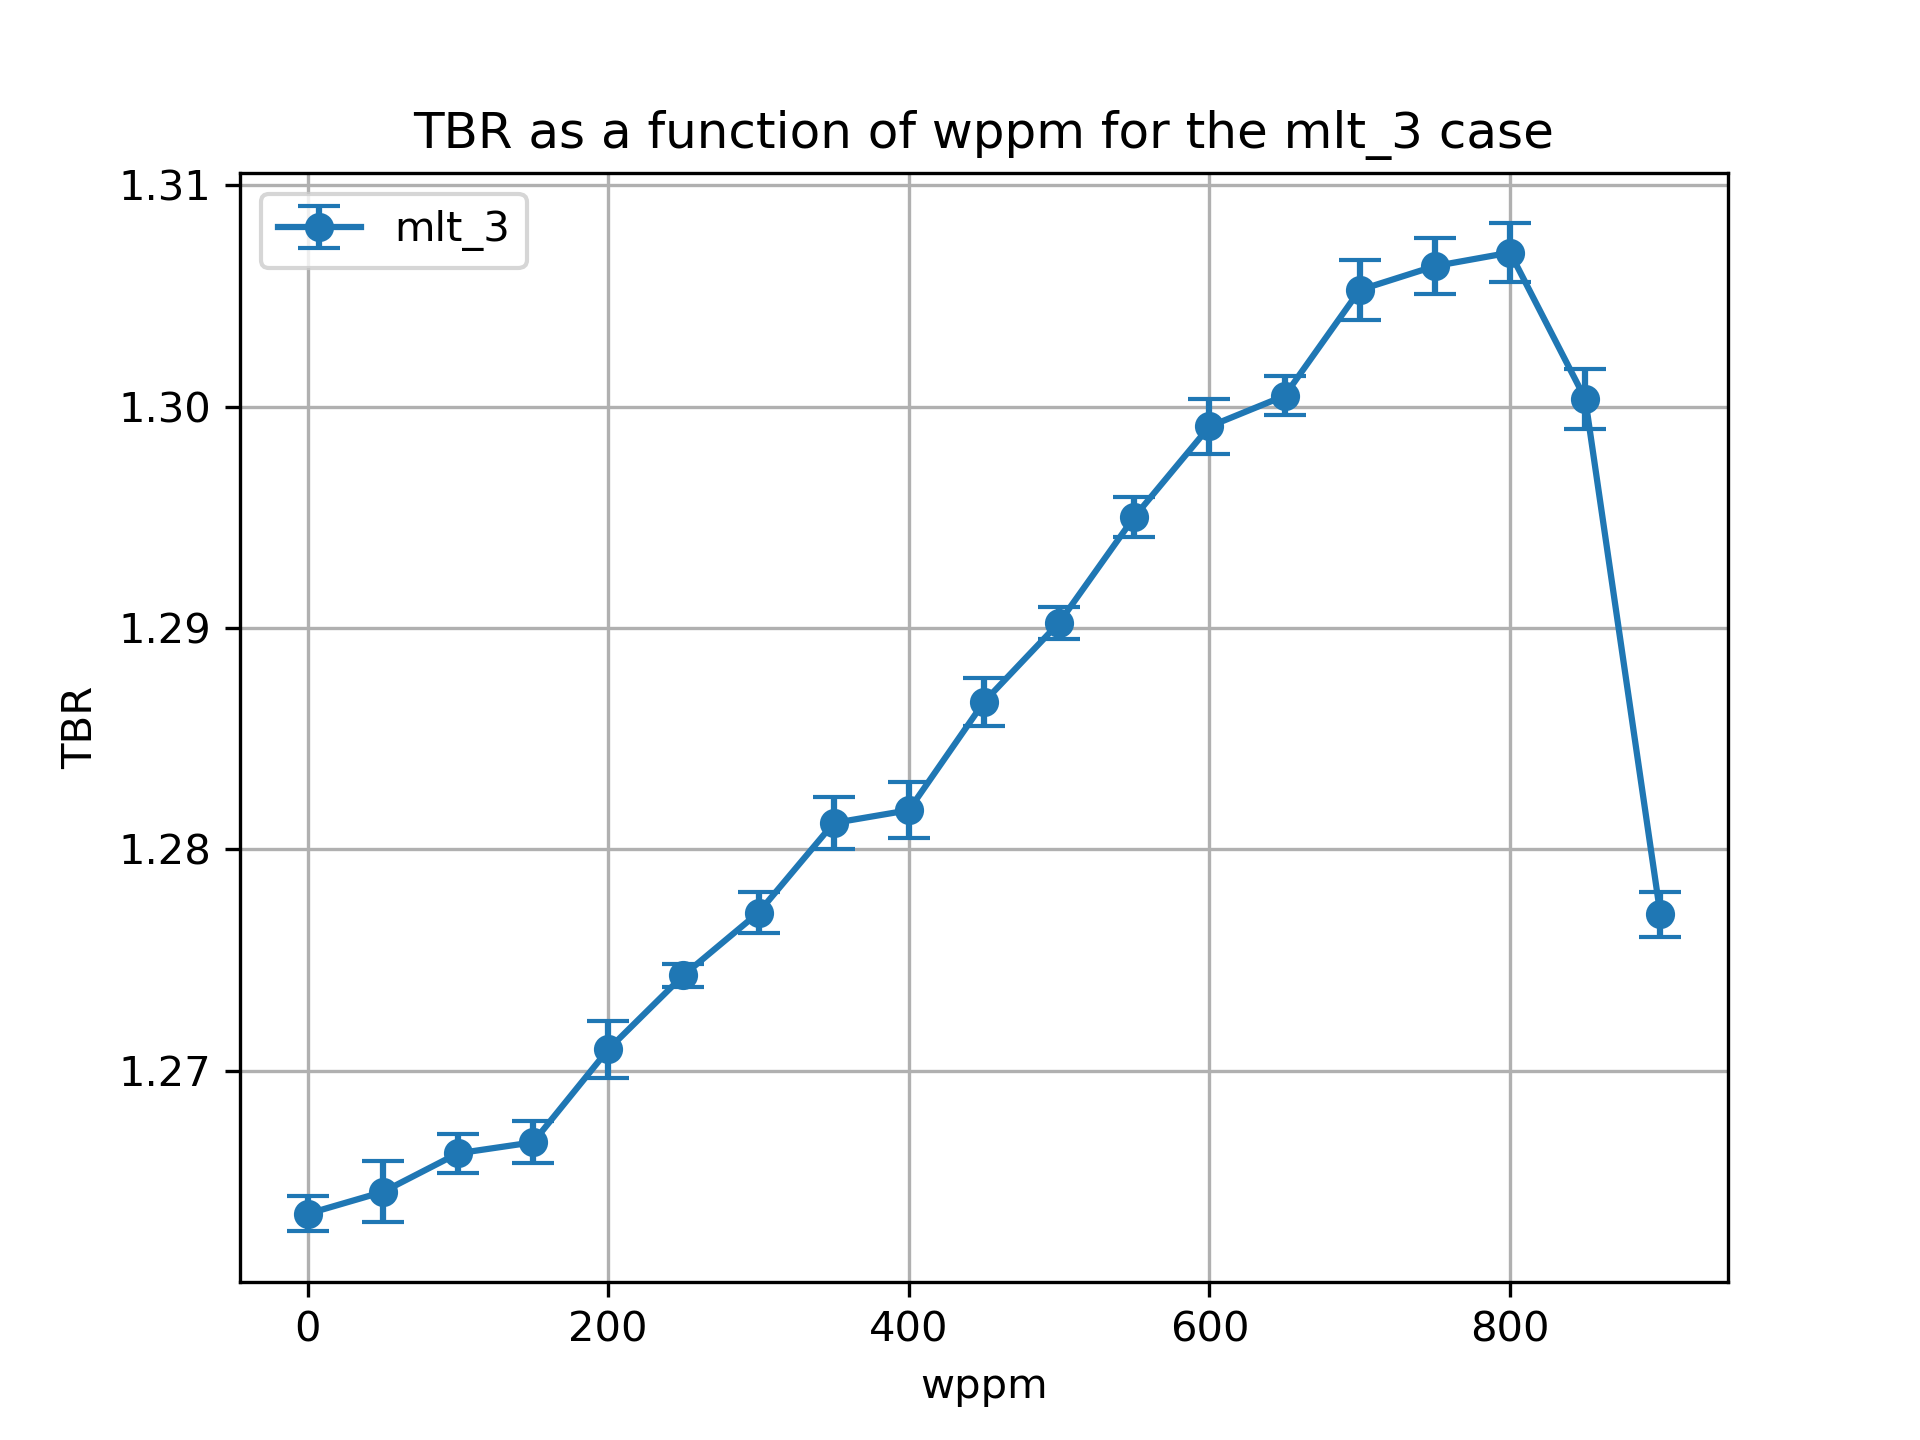

Values plotted in this chart, from the file beside it:
cell, nuclide, score, mean, std. dev., wppm
10, Li6, (n,Xt), 1.087, 0.0007457, 0.0
10, Li7, (n,Xt), 0.06104, 0.0001015, 0.0
6, Li6, (n,Xt), 0.0968, 0.0002236, 0.0
6, Li7, (n,Xt), 0.01882, 1.829704550862825e-05, 0.0
20, Li6, (n,Xt), 1.09, 0.001363, 50.0
20, Li7, (n,Xt), 0.06003, 7.911105280727768e-05, 50.0
17, Li6, (n,Xt), 0.09627, 0.0001561, 50.0
17, Li7, (n,Xt), 0.01863, 2.0351304075543423e-05, 50.0
27, Li7, (n,Xt), 0.01841, 1.9946447251647567e-05, 100.0
27, Li6, (n,Xt), 0.09639, 0.0001787, 100.0
30, Li6, (n,Xt), 1.092, 0.0008477, 100.0
30, Li7, (n,Xt), 0.05901, 0.0001035, 100.0
37, Li7, (n,Xt), 0.01819, 2.2048461825211797e-05, 150.0
40, Li6, (n,Xt), 1.095, 0.0009203, 150.0
40, Li7, (n,Xt), 0.05787, 0.0001107, 150.0
37, Li6, (n,Xt), 0.09614, 0.0002397, 150.0
47, Li7, (n,Xt), 0.01794, 1.950126302400856e-05, 200.0
47, Li6, (n,Xt), 0.09597, 0.0002195, 200.0
50, Li6, (n,Xt), 1.1, 0.001285, 200.0
50, Li7, (n,Xt), 0.05666, 7.232513598802628e-05, 200.0
60, Li6, (n,Xt), 1.106, 0.0004342, 250.0
60, Li7, (n,Xt), 0.05535, 6.278413892791793e-05, 250.0
57, Li6, (n,Xt), 0.09543, 0.0002929, 250.0
57, Li7, (n,Xt), 0.01766, 2.070520583680281e-05, 250.0
67, Li7, (n,Xt), 0.01734, 1.6916139966877053e-05, 300.0
67, Li6, (n,Xt), 0.0945, 0.0001859, 300.0
70, Li6, (n,Xt), 1.111, 0.0008971, 300.0
70, Li7, (n,Xt), 0.05394, 6.961917855096904e-05, 300.0
80, Li6, (n,Xt), 1.117, 0.001176, 350.0
80, Li7, (n,Xt), 0.05236, 8.144394466343004e-05, 350.0
77, Li6, (n,Xt), 0.09474, 0.0001458, 350.0
77, Li7, (n,Xt), 0.01701, 1.7118496173731192e-05, 350.0
87, Li6, (n,Xt), 0.09381, 0.0002538, 400.0
90, Li6, (n,Xt), 1.121, 0.001238, 400.0
90, Li7, (n,Xt), 0.05066, 8.245855261040241e-05, 400.0
87, Li7, (n,Xt), 0.01663, 1.890847585229596e-05, 400.0
97, Li7, (n,Xt), 0.0162, 1.7582415572390866e-05, 450.0
97, Li6, (n,Xt), 0.093, 0.0001731, 450.0
100, Li7, (n,Xt), 0.04876, 8.61778623875347e-05, 450.0
100, Li6, (n,Xt), 1.129, 0.00106, 450.0
110, Li6, (n,Xt), 1.135, 0.0007001, 500.0
110, Li7, (n,Xt), 0.04664, 8.732714526346858e-05, 500.0
107, Li6, (n,Xt), 0.09259, 0.0001866, 500.0
107, Li7, (n,Xt), 0.01571, 1.555749795109271e-05, 500.0
120, Li6, (n,Xt), 1.144, 0.0009044, 550.0
120, Li7, (n,Xt), 0.04426, 7.875299890976288e-05, 550.0
117, Li6, (n,Xt), 0.09131, 0.0001262, 550.0
117, Li7, (n,Xt), 0.01516, 1.9528702421972228e-05, 550.0
127, Li7, (n,Xt), 0.01452, 1.827652336958132e-05, 600.0
127, Li6, (n,Xt), 0.08996, 0.0002209, 600.0
130, Li6, (n,Xt), 1.153, 0.001218, 600.0
130, Li7, (n,Xt), 0.04155, 7.274792413792278e-05, 600.0
140, Li6, (n,Xt), 1.159, 0.0008629, 650.0
140, Li7, (n,Xt), 0.03862, 5.342701784898268e-05, 650.0
137, Li6, (n,Xt), 0.08863, 0.0001206, 650.0
137, Li7, (n,Xt), 0.01378, 1.5247774515463217e-05, 650.0
147, Li7, (n,Xt), 0.0129, 1.2995328808141996e-05, 700.0
147, Li6, (n,Xt), 0.08653, 0.000133, 700.0
150, Li7, (n,Xt), 0.03527, 5.9295725591181486e-05, 700.0
150, Li6, (n,Xt), 1.171, 0.001365, 700.0
... 16 more rows
